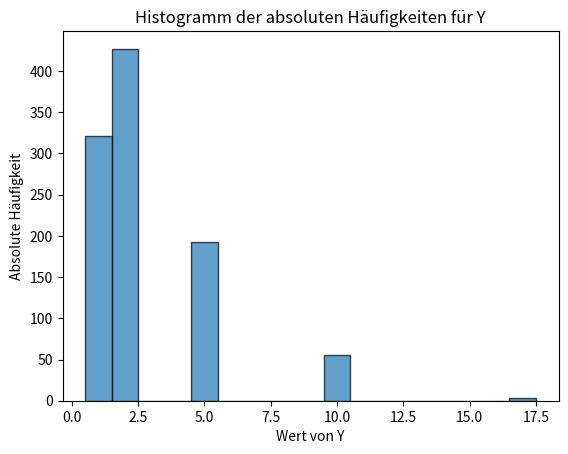

Recreate this plot in Python.
# A8. seien n=4, p=O.25, Y=x2 + 1. Man simuliere 1000 Werte flir Y. Man erstelle das Histogramm
# der absoluten Häufigkeiten für Y. Man schätze P(Y>5). Man vergleiche die geschätzte Wahrscheinlichkeit mit der
# theoretischen Wahrscheinlichkeit.

import numpy as np
import matplotlib.pyplot as plt
from scipy.stats import binom

# Parameter für die Binomialverteilung
n = 4
p = 0.25

# Simulation von 1000 Werten für Y
X_values = np.random.binomial(n, p, 1000)
Y_values = X_values**2 + 1

# Histogramm der absoluten Häufigkeiten
plt.hist(Y_values, bins=np.arange(min(Y_values), max(Y_values) + 1.5) - 0.5, edgecolor='black', alpha=0.7)
plt.title('Histogramm der absoluten Häufigkeiten für Y')
plt.xlabel('Wert von Y')
plt.ylabel('Absolute Häufigkeit')
plt.show()

# Schätzung von P(Y>5)
estimated_p_Y_gt_5 = np.sum(Y_values > 5) / len(Y_values)
print(f"Schätzte Wahrscheinlichkeit P(Y>5): {estimated_p_Y_gt_5:.4f}")

# Theoretische Wahrscheinlichkeit für P(Y>5)
p_theoretical_Y_gt_5 = 1 - binom.cdf(5, n, p)**2
print(f"Theoretische Wahrscheinlichkeit P(Y>5): {p_theoretical_Y_gt_5:.4f}")
